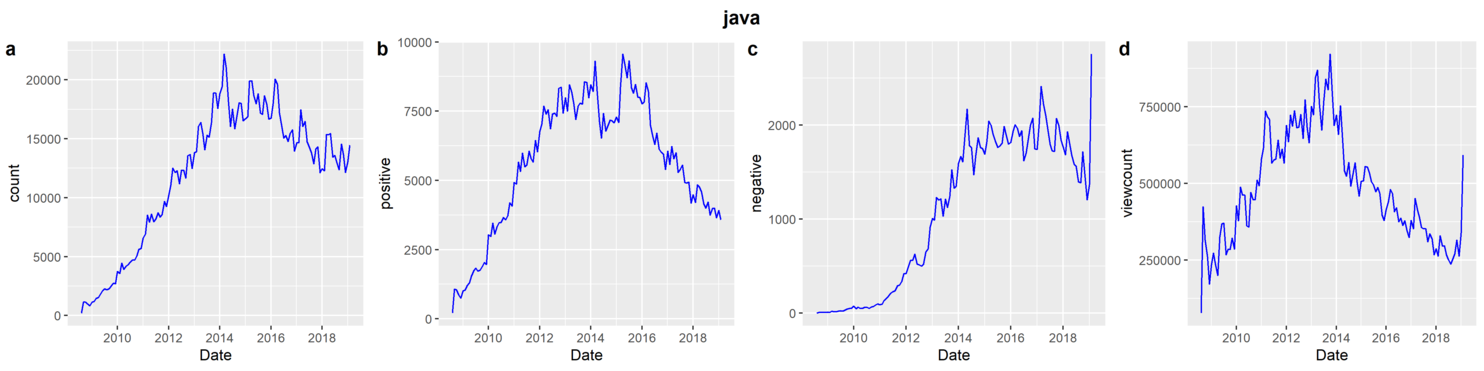

Values plotted in this chart, from the file beside it:
date, count, normalized viewcount, positive, negative, total viewcount
2008-08, 219, 78074, 214, 0, 9915490
2008-09, 1139, 424171, 1072, 7, 53445588
2008-10, 1152, 315452, 1049, 5, 39431557
2008-11, 960, 261695, 861, 4, 32450269
2008-12, 833, 171787, 750, 6, 21129815
2009-01, 1153, 235361, 1014, 10, 28714161
2009-02, 1207, 273168, 1038, 7, 33053417
2009-03, 1442, 236603, 1192, 18, 28392361
2009-04, 1535, 200308, 1305, 11, 23836765
2009-05, 1823, 326782, 1543, 13, 38560323
2009-06, 2117, 367905, 1738, 18, 43044969
2009-07, 2268, 371121, 1834, 24, 43050148
2009-08, 2194, 267461, 1729, 21, 30758048
2009-09, 2266, 285561, 1761, 30, 32554030
2009-10, 2510, 285427, 1876, 41, 32253324
2009-11, 2765, 321844, 2041, 48, 36046584
2009-12, 2691, 286269, 1971, 49, 31775883
2010-01, 3732, 426922, 3042, 74, 46961425
2010-02, 3585, 378043, 2978, 44, 41206696
2010-03, 4452, 487574, 3462, 64, 52658091
2010-04, 3898, 462342, 3060, 49, 49470653
2010-05, 4183, 461725, 3343, 48, 48942904
2010-06, 4297, 362436, 3466, 58, 38055800
2010-07, 4526, 358050, 3482, 63, 37237302
2010-08, 4718, 470539, 3658, 48, 48465546
2010-09, 4724, 446521, 3579, 61, 45545144
2010-10, 5040, 446307, 3723, 71, 45077073
2010-11, 5612, 511324, 4187, 82, 51132451
2010-12, 5689, 492782, 4069, 98, 48785508
2011-01, 6569, 580823, 4921, 88, 56920735
2011-02, 6911, 615552, 4866, 94, 59708638
2011-03, 8527, 736015, 5661, 135, 70657466
2011-04, 7941, 716800, 5329, 153, 68096068
2011-05, 8605, 708233, 5986, 181, 66573967
2011-06, 7958, 566048, 5498, 211, 52642494
2011-07, 8195, 575639, 5551, 225, 52958845
2011-08, 8730, 579569, 6059, 237, 52740842
2011-09, 8366, 640904, 5780, 290, 57681391
2011-10, 8592, 582636, 5665, 296, 51854615
2011-11, 9689, 611941, 6440, 335, 53850872
2011-12, 9256, 566651, 6039, 417, 49298716
2012-01, 10209, 689189, 6767, 420, 59270319
2012-02, 11071, 635506, 7029, 495, 54018019
2012-03, 12519, 723106, 7688, 558, 60740983
2012-04, 12141, 686767, 7398, 562, 57001685
2012-05, 12285, 737047, 7554, 626, 60437900
2012-06, 11186, 681155, 6859, 522, 55173593
2012-07, 12330, 683049, 7389, 515, 54643964
2012-08, 12311, 724315, 7432, 499, 57220893
2012-09, 11670, 646068, 7308, 518, 50393326
2012-10, 13561, 772040, 8326, 648, 59447089
2012-11, 13674, 682602, 8367, 685, 51877797
2012-12, 12479, 632988, 7431, 915, 47474164
2013-01, 13808, 750850, 7987, 1005, 55562935
2013-02, 13884, 723527, 7504, 990, 52817540
2013-03, 16057, 845349, 8449, 1232, 60865140
2013-04, 16372, 869318, 8175, 1202, 61721642
2013-05, 15442, 757042, 7768, 1215, 52993006
2013-06, 14075, 673285, 7196, 1032, 46456666
2013-07, 15311, 769052, 7689, 1212, 52295593
... 67 more rows
